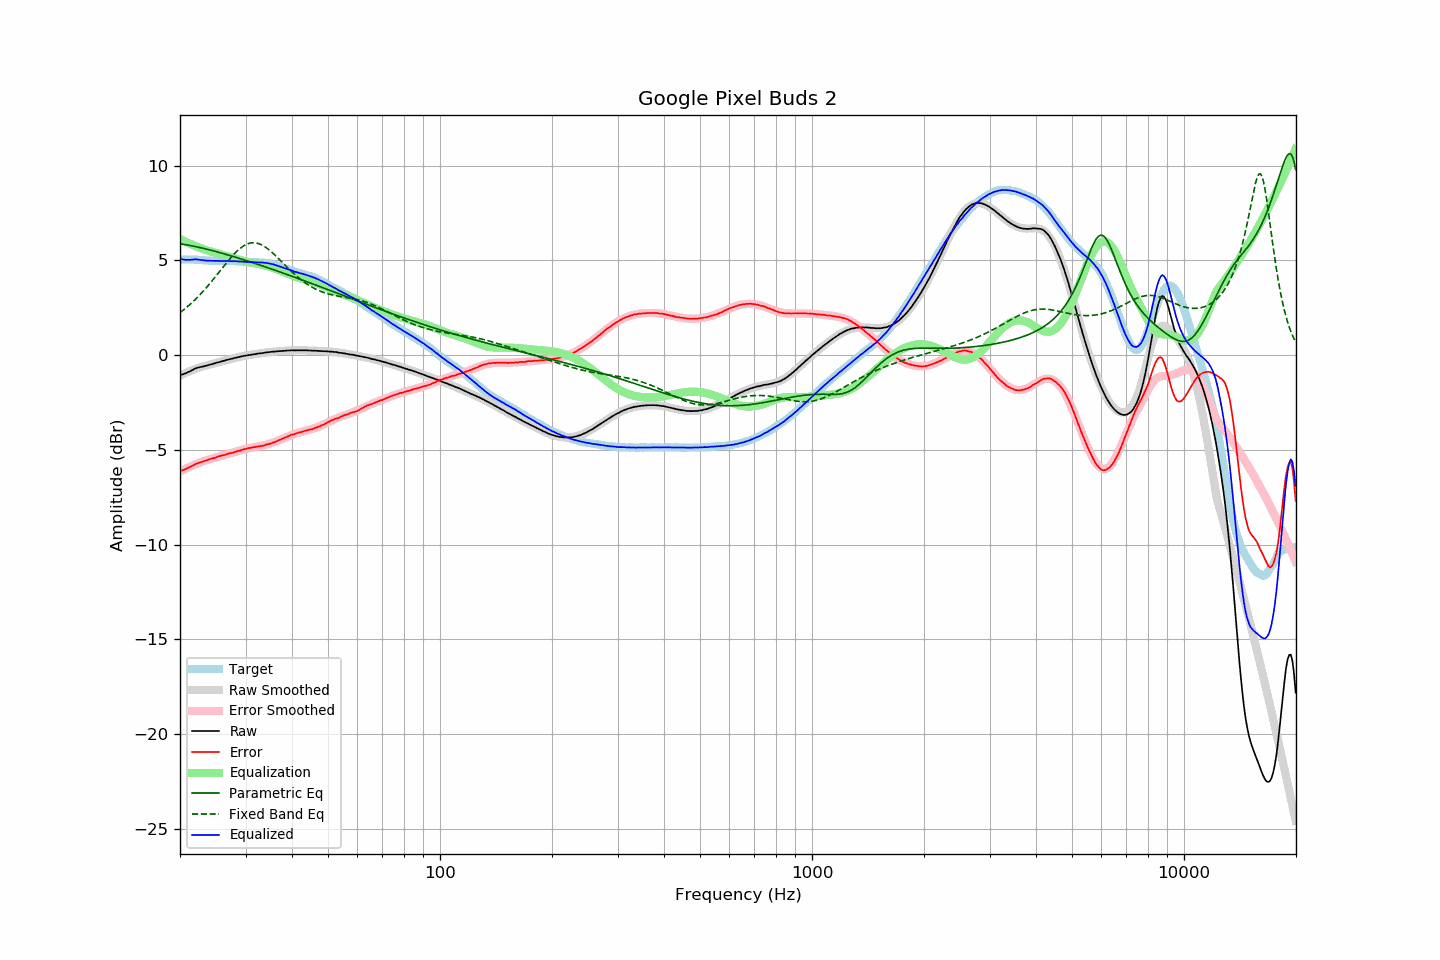

The table this chart was drawn from, first rows:
frequency, raw, error, smoothed, error_smoothed, equalization, parametric_eq, fixed_band_eq, equalized_raw, equalized_smoothed, target
20.00, -1.05, -6.11, -1.08, -6.14, 6.14, 5.88, 2.25, 5.09, 5.06, 5.06
20.20, -1.03, -6.09, -1.04, -6.09, 6.09, 5.87, 2.31, 5.06, 5.06, 5.06
20.40, -1.00, -6.06, -0.99, -6.05, 6.05, 5.86, 2.38, 5.05, 5.06, 5.06
20.61, -0.97, -6.03, -0.95, -6.01, 6.01, 5.84, 2.45, 5.04, 5.06, 5.06
20.81, -0.94, -5.99, -0.92, -5.97, 5.97, 5.83, 2.52, 5.03, 5.05, 5.05
21.02, -0.89, -5.94, -0.88, -5.93, 5.93, 5.81, 2.59, 5.04, 5.05, 5.05
21.23, -0.86, -5.91, -0.84, -5.89, 5.89, 5.80, 2.66, 5.03, 5.05, 5.05
21.44, -0.81, -5.87, -0.81, -5.85, 5.85, 5.78, 2.74, 5.04, 5.05, 5.06
21.66, -0.77, -5.82, -0.77, -5.82, 5.82, 5.76, 2.82, 5.05, 5.04, 5.05
21.87, -0.72, -5.77, -0.74, -5.78, 5.78, 5.75, 2.90, 5.06, 5.04, 5.05
22.09, -0.69, -5.73, -0.71, -5.75, 5.75, 5.73, 2.98, 5.06, 5.04, 5.04
22.31, -0.66, -5.70, -0.68, -5.71, 5.71, 5.71, 3.07, 5.05, 5.03, 5.04
22.54, -0.64, -5.67, -0.65, -5.68, 5.68, 5.69, 3.16, 5.04, 5.03, 5.03
22.76, -0.62, -5.65, -0.62, -5.65, 5.65, 5.67, 3.25, 5.03, 5.02, 5.03
22.99, -0.60, -5.62, -0.60, -5.62, 5.62, 5.65, 3.34, 5.02, 5.02, 5.02
23.22, -0.58, -5.59, -0.57, -5.59, 5.59, 5.63, 3.43, 5.01, 5.01, 5.01
23.45, -0.56, -5.57, -0.55, -5.56, 5.56, 5.61, 3.53, 5.00, 5.01, 5.01
23.69, -0.54, -5.54, -0.53, -5.53, 5.53, 5.59, 3.63, 4.99, 5.00, 5.00
23.92, -0.51, -5.50, -0.51, -5.50, 5.50, 5.57, 3.73, 4.99, 4.99, 4.99
24.16, -0.49, -5.48, -0.49, -5.48, 5.48, 5.55, 3.83, 4.99, 4.99, 4.99
24.40, -0.47, -5.46, -0.47, -5.45, 5.45, 5.53, 3.93, 4.98, 4.99, 4.99
24.65, -0.44, -5.43, -0.44, -5.43, 5.43, 5.50, 4.04, 4.99, 4.98, 4.99
24.89, -0.42, -5.41, -0.42, -5.40, 5.40, 5.48, 4.14, 4.98, 4.98, 4.99
25.14, -0.39, -5.37, -0.40, -5.37, 5.37, 5.46, 4.25, 4.98, 4.98, 4.98
25.39, -0.37, -5.34, -0.37, -5.35, 5.35, 5.43, 4.35, 4.98, 4.98, 4.97
25.65, -0.35, -5.32, -0.35, -5.32, 5.32, 5.41, 4.46, 4.97, 4.98, 4.97
25.91, -0.32, -5.29, -0.32, -5.30, 5.30, 5.39, 4.57, 4.98, 4.97, 4.97
26.16, -0.30, -5.28, -0.30, -5.27, 5.27, 5.36, 4.67, 4.97, 4.97, 4.98
26.43, -0.28, -5.26, -0.28, -5.25, 5.25, 5.34, 4.78, 4.97, 4.97, 4.98
26.69, -0.25, -5.23, -0.26, -5.23, 5.23, 5.31, 4.89, 4.98, 4.97, 4.98
26.96, -0.23, -5.20, -0.23, -5.20, 5.20, 5.29, 4.99, 4.97, 4.97, 4.97
27.23, -0.21, -5.18, -0.21, -5.18, 5.18, 5.26, 5.09, 4.97, 4.97, 4.97
27.50, -0.19, -5.16, -0.19, -5.16, 5.16, 5.24, 5.19, 4.97, 4.97, 4.97
27.77, -0.17, -5.15, -0.17, -5.13, 5.13, 5.21, 5.28, 4.96, 4.97, 4.98
28.05, -0.14, -5.11, -0.15, -5.11, 5.11, 5.19, 5.37, 4.97, 4.96, 4.97
28.33, -0.13, -5.09, -0.13, -5.09, 5.09, 5.16, 5.46, 4.95, 4.96, 4.96
28.62, -0.10, -5.05, -0.11, -5.06, 5.06, 5.14, 5.54, 4.96, 4.95, 4.95
28.90, -0.09, -5.05, -0.09, -5.04, 5.04, 5.11, 5.61, 4.95, 4.95, 4.96
29.19, -0.07, -5.02, -0.07, -5.01, 5.01, 5.08, 5.68, 4.94, 4.94, 4.95
29.48, -0.05, -4.99, -0.05, -4.99, 4.99, 5.06, 5.74, 4.94, 4.94, 4.94
29.78, -0.03, -4.96, -0.04, -4.97, 4.97, 5.03, 5.79, 4.94, 4.93, 4.93
30.08, -0.02, -4.95, -0.02, -4.95, 4.95, 5.00, 5.84, 4.93, 4.93, 4.93
30.38, -0.00, -4.92, -0.00, -4.93, 4.93, 4.97, 5.88, 4.93, 4.92, 4.92
30.68, 0.01, -4.90, 0.01, -4.91, 4.91, 4.95, 5.90, 4.92, 4.92, 4.91
30.99, 0.02, -4.89, 0.02, -4.89, 4.89, 4.92, 5.92, 4.91, 4.91, 4.91
31.30, 0.04, -4.87, 0.04, -4.87, 4.87, 4.89, 5.93, 4.91, 4.91, 4.91
31.61, 0.05, -4.86, 0.05, -4.86, 4.86, 4.86, 5.94, 4.91, 4.91, 4.91
31.93, 0.06, -4.84, 0.06, -4.84, 4.84, 4.84, 5.93, 4.90, 4.91, 4.90
32.24, 0.08, -4.83, 0.08, -4.83, 4.83, 4.81, 5.91, 4.91, 4.90, 4.91
32.57, 0.09, -4.81, 0.09, -4.81, 4.81, 4.78, 5.89, 4.90, 4.90, 4.90
32.89, 0.10, -4.80, 0.10, -4.80, 4.80, 4.75, 5.86, 4.89, 4.90, 4.90
33.22, 0.11, -4.79, 0.11, -4.78, 4.78, 4.72, 5.82, 4.89, 4.89, 4.90
33.55, 0.12, -4.77, 0.12, -4.76, 4.76, 4.69, 5.77, 4.88, 4.88, 4.89
33.89, 0.14, -4.74, 0.14, -4.74, 4.74, 4.66, 5.72, 4.88, 4.88, 4.88
34.23, 0.15, -4.71, 0.15, -4.72, 4.72, 4.64, 5.66, 4.87, 4.86, 4.86
34.57, 0.16, -4.70, 0.16, -4.69, 4.69, 4.61, 5.59, 4.85, 4.85, 4.86
34.92, 0.17, -4.67, 0.17, -4.67, 4.67, 4.58, 5.52, 4.84, 4.83, 4.84
35.27, 0.18, -4.65, 0.18, -4.64, 4.64, 4.55, 5.45, 4.82, 4.82, 4.83
35.62, 0.19, -4.61, 0.18, -4.61, 4.61, 4.52, 5.37, 4.80, 4.79, 4.80
35.97, 0.19, -4.59, 0.19, -4.58, 4.58, 4.49, 5.29, 4.77, 4.77, 4.78
... 635 more rows
